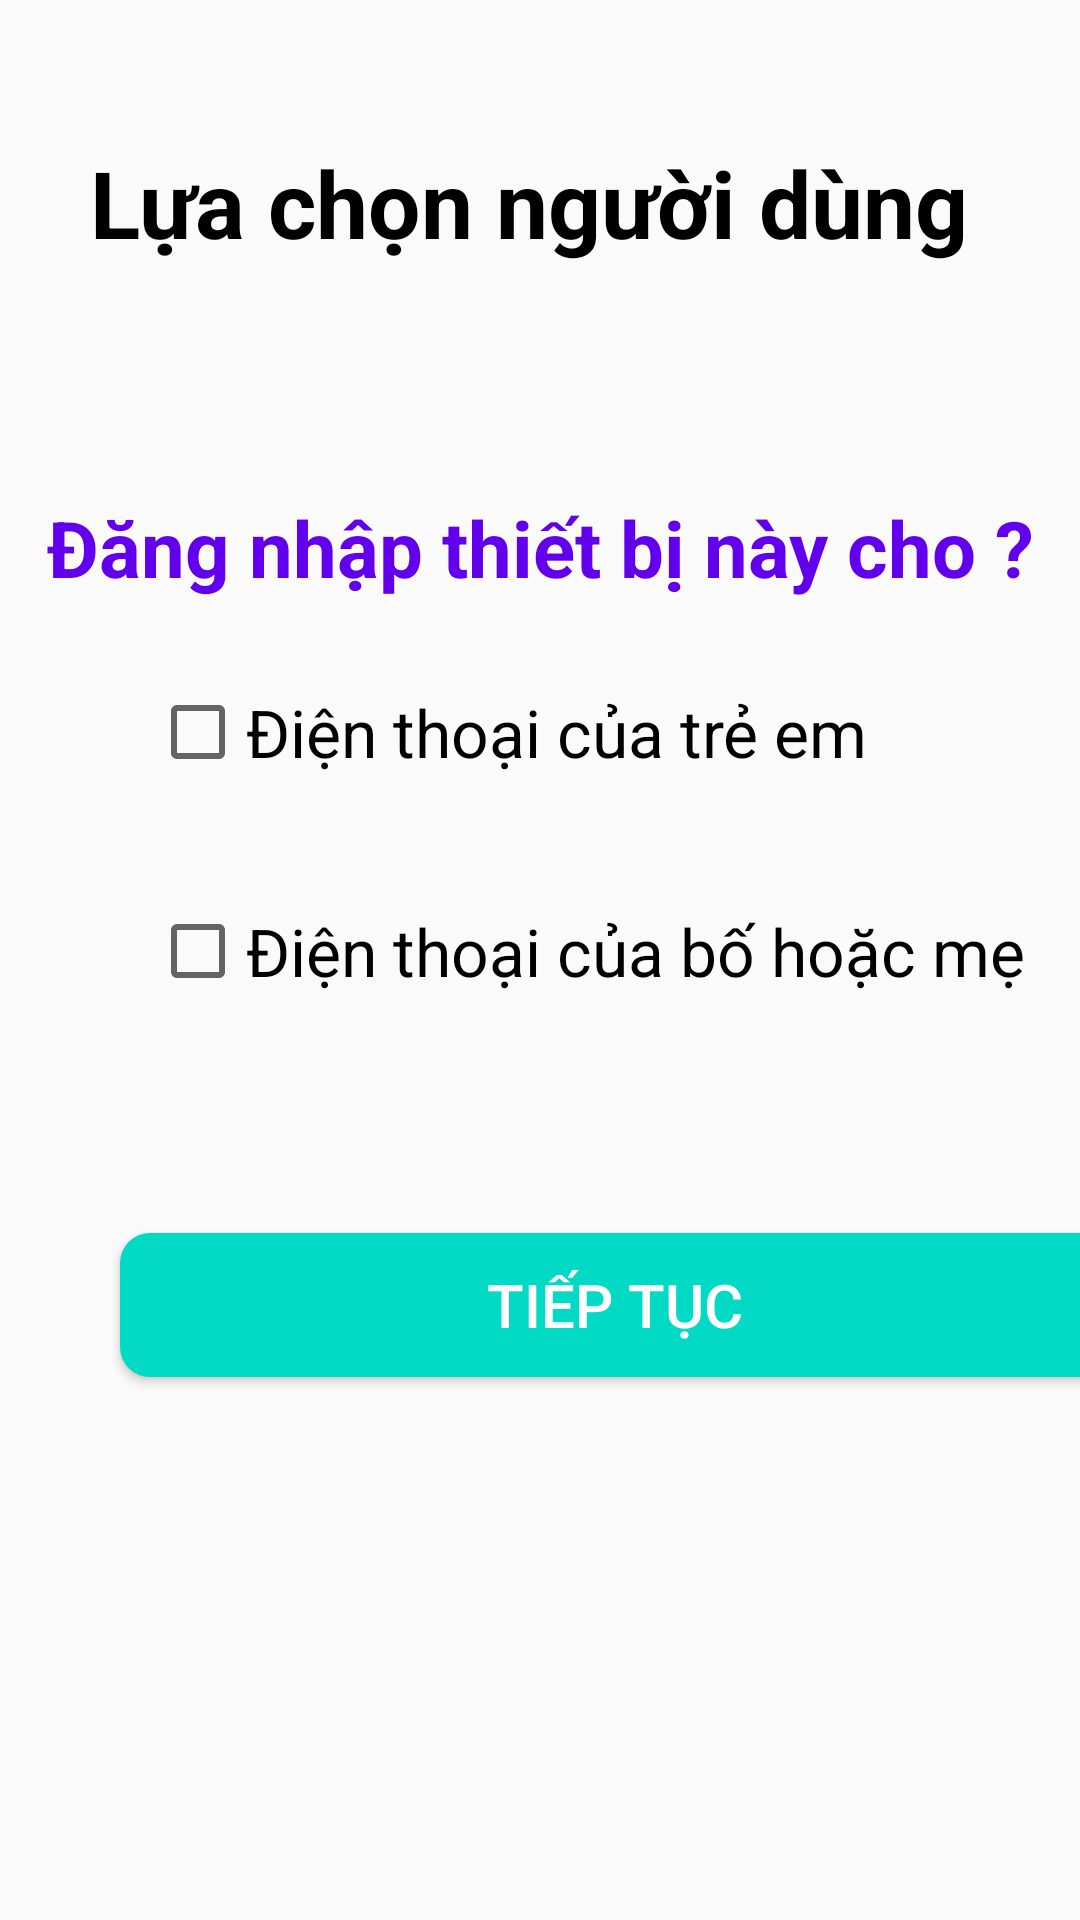

Produce the Android XML layout that renders to this screen, including the resource entries it uses.
<!-- AndroidManifest.xml: application theme Theme.Google -->
<!-- res/layout/activity_main.xml -->
<?xml version="1.0" encoding="utf-8"?>
<LinearLayout xmlns:android="http://schemas.android.com/apk/res/android"
    xmlns:tools="http://schemas.android.com/tools"
    android:layout_width="match_parent"
    android:layout_height="match_parent"
    android:orientation="vertical"
    android:background="@drawable/backr"
    tools:context=".MainActivity">

    <TextView
        android:layout_width="match_parent"
        android:layout_height="55dp"
        android:gravity="center"
        android:layout_marginTop="40dp"
        android:text="Lựa chọn người dùng "
        android:textColor="@color/black"
        android:textStyle="bold"
        android:textSize="31dp" />

    <TextView
        android:layout_width="wrap_content"
        android:layout_height="wrap_content"
        android:layout_marginTop="70dp"
        android:layout_marginBottom="0dp"
        android:gravity="center"
        android:layout_gravity="center"
        android:textStyle="bold"
        android:text="Đăng nhập thiết bị này cho ?"
        android:textColor="#FF6200EE"
        android:textSize="26dp" />

    <CheckBox
        android:id="@+id/cb1"
        android:layout_width="match_parent"
        android:layout_height="wrap_content"
        android:layout_marginStart="50dp"
        android:layout_marginTop="20dp"
        android:minHeight="48dp"
        android:text="Điện thoại của trẻ em"
        android:textColor="@color/black"
        android:textSize="22dp" />

    <CheckBox
        android:id="@+id/cb2"
        android:layout_width="match_parent"
        android:layout_height="wrap_content"
        android:layout_marginStart="50dp"
        android:layout_marginTop="25dp"
        android:minHeight="48dp"
        android:text="Điện thoại của bố hoặc mẹ"
        android:textColor="@color/black"
        android:textSize="22dp" />

    <Button
        android:id="@+id/btnnext"
        android:layout_width="330dp"
        android:layout_height="wrap_content"
        android:layout_below="@+id/textViewPhoneParent"
        android:layout_centerHorizontal="true"
        android:layout_marginStart="40dp"
        android:layout_marginTop="70dp"
        android:layout_marginEnd="20dp"
        android:background="@drawable/custom_button_5"
        android:text="Tiếp tục"
        android:textSize="20dp"
        android:textColor="@color/white" />


</LinearLayout>
<!-- resources referenced by this layout -->
<resources>
  <!-- drawable custom_button_5 (drawable) -->
  <?xml version="1.0" encoding="utf-8"?>
  <selector xmlns:android="http://schemas.android.com/apk/res/android">
  
      <item android:state_pressed="false">
          <shape>
              <corners android:radius="10dp"/>
              <solid android:color="@color/teal_200"/>
          </shape>
      </item >
  
      <item android:state_pressed="true">
          <shape>
              <solid android:color="#7949D6E8"/>
          </shape>
      </item>
  </selector>
  <style name="Theme.Google" parent="Theme.AppCompat.Light.NoActionBar">
          
          <item name="colorPrimary">@color/purple_500</item>
          <item name="colorPrimaryVariant">@color/purple_700</item>
          <item name="colorOnPrimary">@color/white</item>
          
          <item name="colorSecondary">@color/teal_200</item>
          <item name="colorSecondaryVariant">@color/teal_700</item>
          <item name="colorOnSecondary">@color/black</item>
          
          <item name="android:statusBarColor" tools:targetApi="l">?attr/colorPrimaryVariant</item>
          
      </style>
  <!-- not gathered from this repository: default colours our renderer supplied (Android Studio template values) -->
  <color name="purple_500">#FF6200EE</color>
  <color name="purple_700">#FF3700B3</color>
  <color name="teal_200">#FF03DAC5</color>
  <color name="teal_700">#FF018786</color>
  <color name="black">#FF000000</color>
  <color name="white">#FFFFFFFF</color>
</resources>
